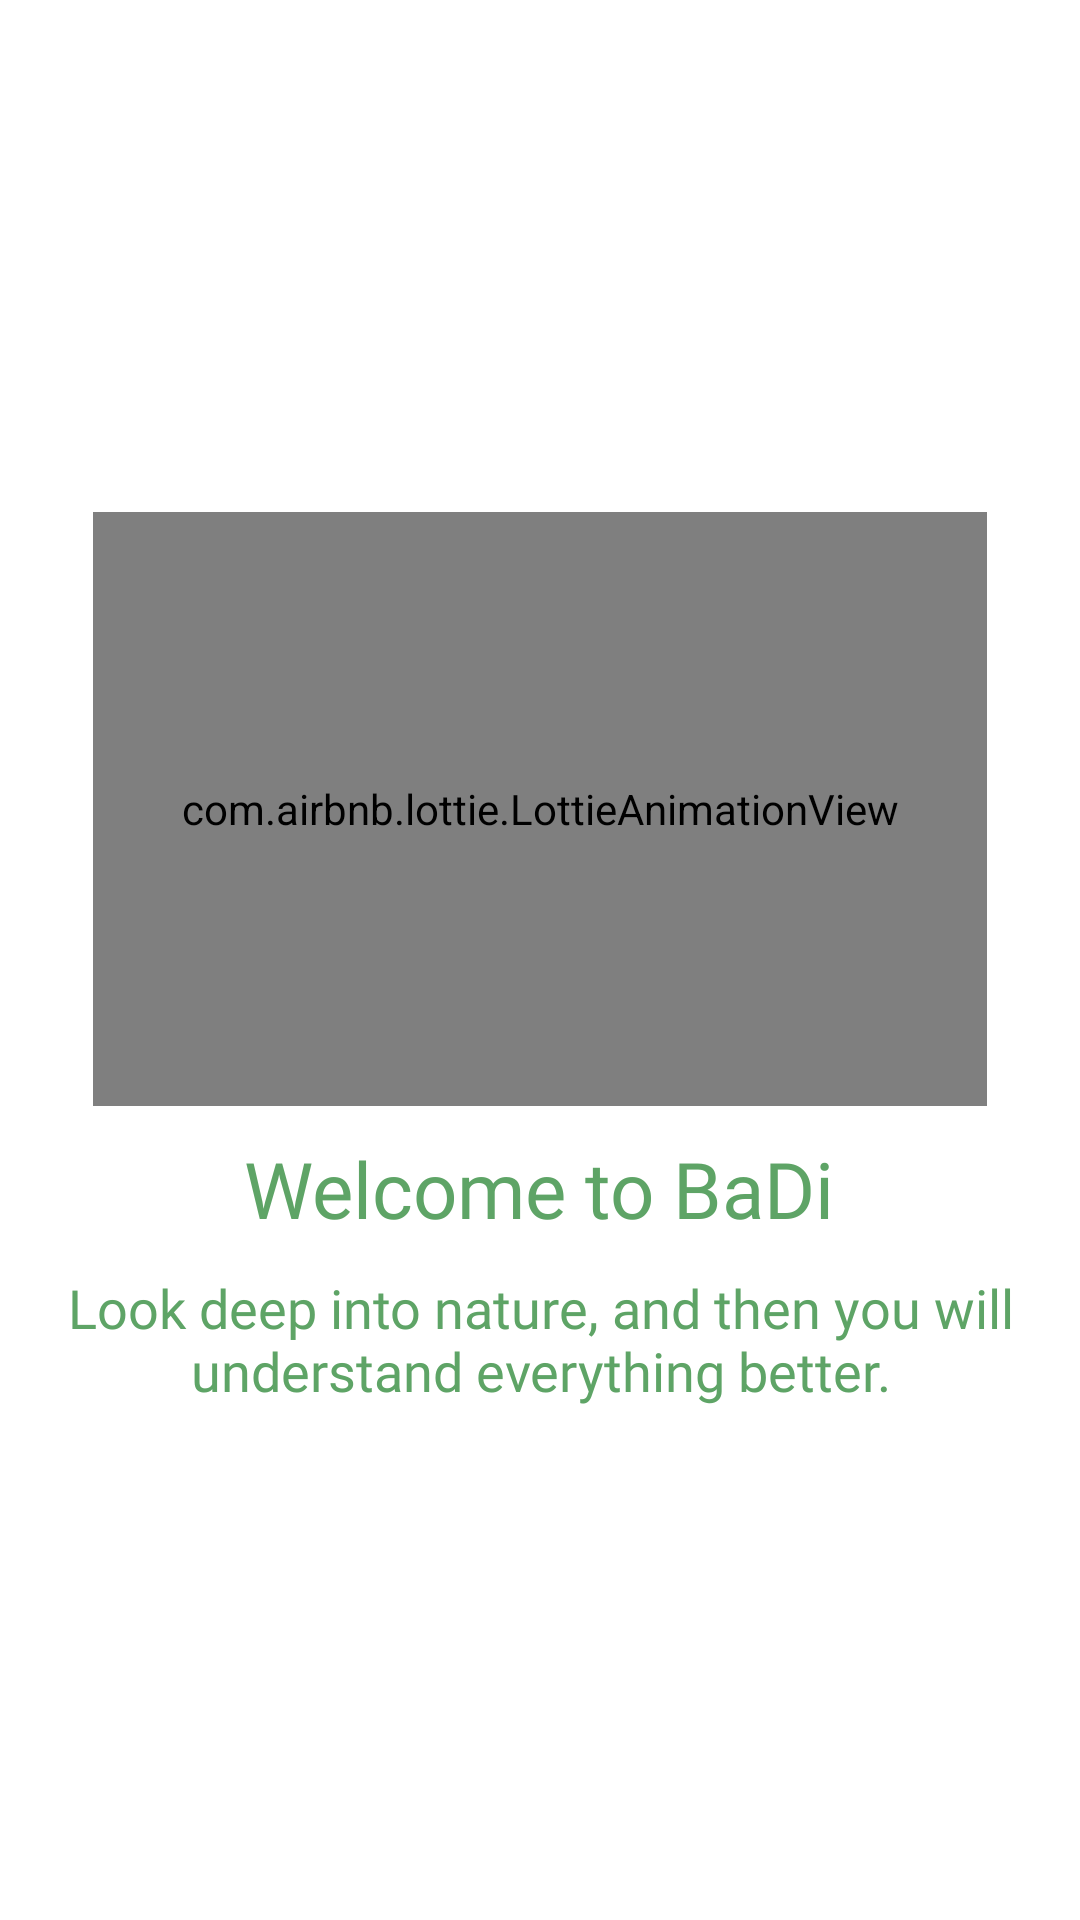

This screen was rendered from an Android layout file. Write that file and the resources it references.
<!-- AndroidManifest.xml: application theme Theme.GestariWasteBank -->
<!-- res/layout/fragment_first_landing.xml -->
<?xml version="1.0" encoding="utf-8"?>
<LinearLayout xmlns:android="http://schemas.android.com/apk/res/android"
    xmlns:tools="http://schemas.android.com/tools"
    android:layout_width="match_parent"
    android:layout_height="match_parent"
    xmlns:app="http://schemas.android.com/apk/res-auto"
    tools:context=".main.landingpage.fragmentlanding.FirstLandingFragment"
    android:orientation="vertical"
    android:gravity="center"
    android:padding="20dp"
    android:background="@color/white">

    <com.airbnb.lottie.LottieAnimationView
        android:id="@+id/lottieView"
        android:layout_width="298dp"
        android:layout_height="198dp"
        app:lottie_fileName="54940-recycle-icon-animation.json"
        app:lottie_loop="true"
        app:lottie_autoPlay="true"/>

    <TextView
        android:layout_width="wrap_content"
        android:layout_height="wrap_content"
        android:text="Welcome to BaDi"
        android:textSize="26sp"
        android:fontFamily="@font/poppins_bold"
        android:textColor="@color/medium_green"
        android:layout_marginTop="10dp"/>

    <TextView
        android:layout_width="wrap_content"
        android:layout_height="wrap_content"
        android:fontFamily="@font/poppins_regular"
        android:textAlignment="center"
        android:layout_marginTop="10dp"
        android:textColor="@color/medium_green"
        android:textSize="18sp"
        android:text="Look deep into nature, and then you will understand everything better."/>

</LinearLayout>
<!-- resources referenced by this layout -->
<resources>
  <color name="medium_green">#5EA466</color>
  <color name="white">#FFFFFFFF</color>
  <style name="Theme.GestariWasteBank" parent="Theme.AppCompat.DayNight.NoActionBar">
          
          <item name="colorPrimary">@color/purple_500</item>
          <item name="colorPrimaryVariant">@color/medium_green</item>
          <item name="colorOnPrimary">@color/white</item>
          
          <item name="colorSecondary">@color/teal_200</item>
          <item name="colorSecondaryVariant">@color/teal_700</item>
          <item name="colorOnSecondary">@color/black</item>
          
          <item name="android:statusBarColor" tools:targetApi="l">?attr/colorPrimaryVariant</item>
          
      </style>
  <color name="purple_500">#FF6200EE</color>
  <color name="teal_200">#FF03DAC5</color>
  <color name="teal_700">#FF018786</color>
  <color name="black">#FF000000</color>
</resources>
